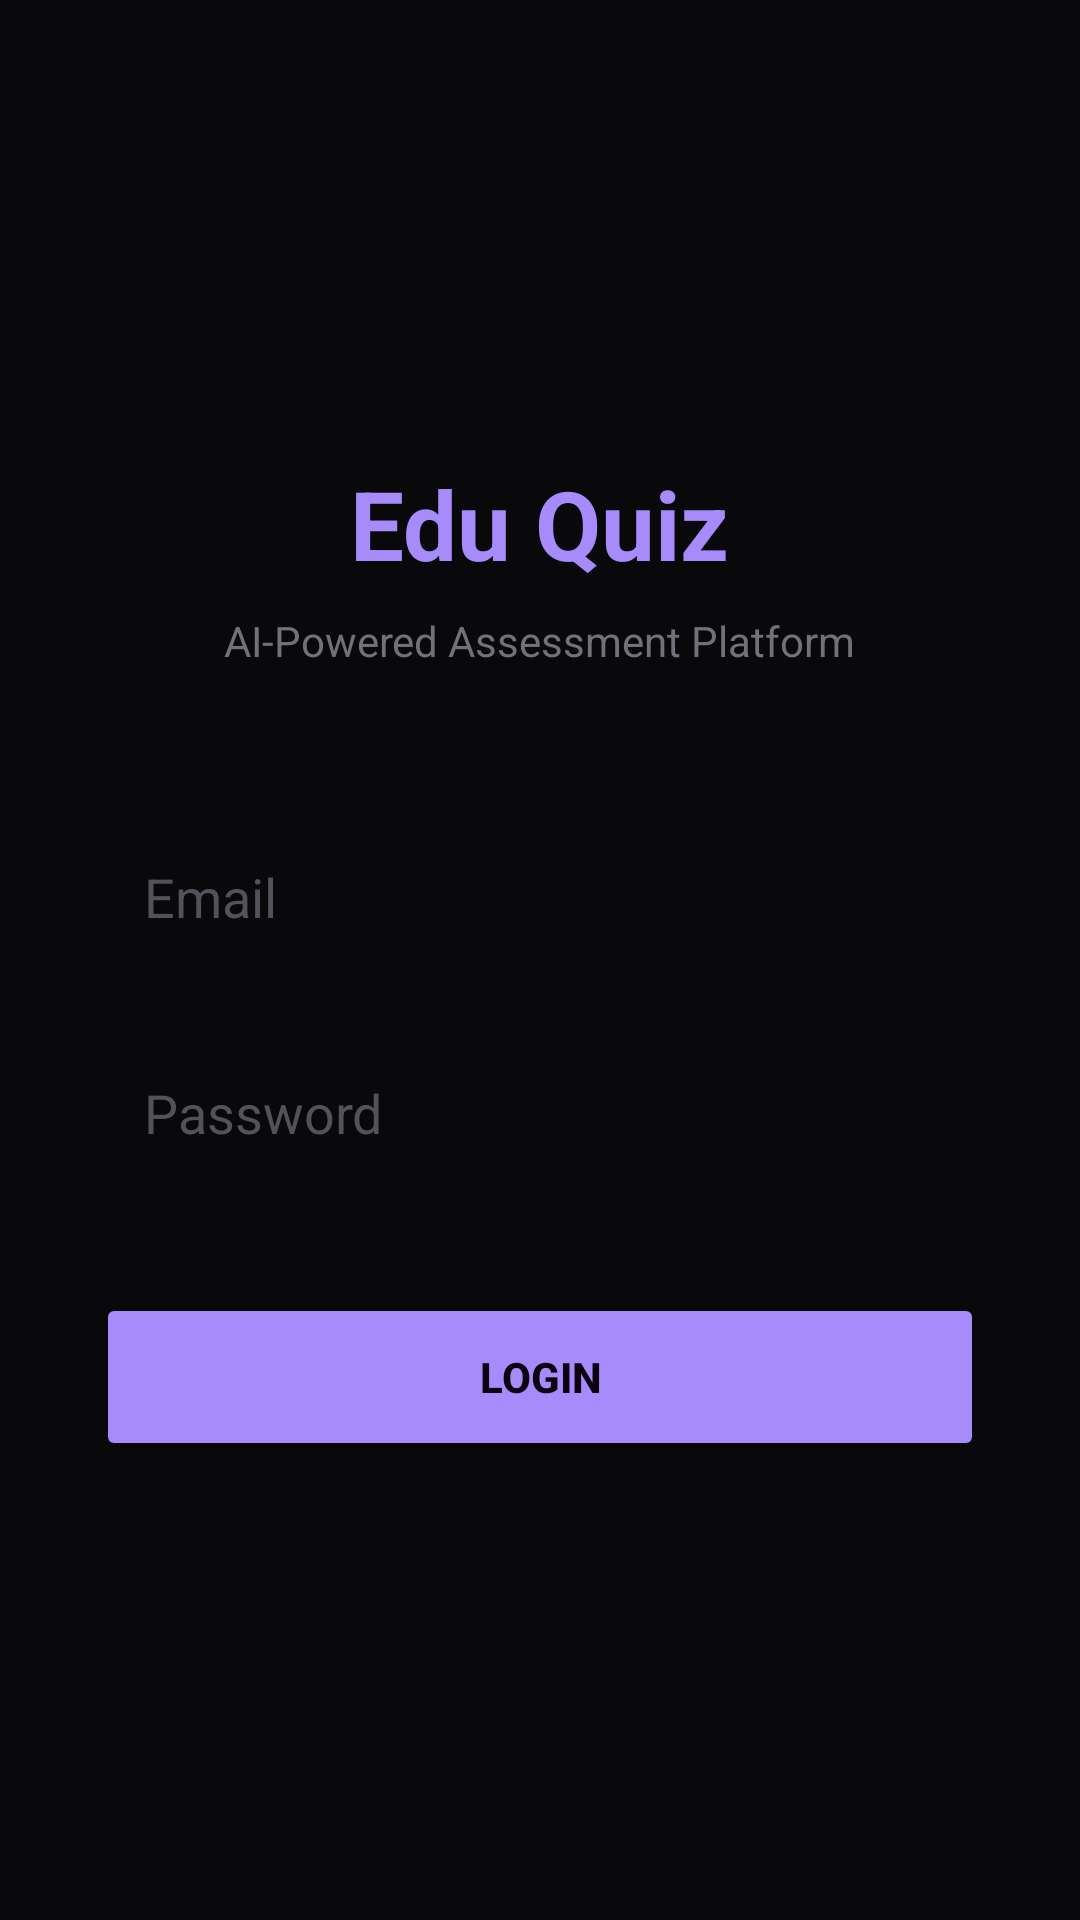

Here is an Android app screen rendered from its layout file. Give the layout XML and the strings, colors and styles it references.
<!-- AndroidManifest.xml: application theme Theme.QuizAplEdu -->
<!-- res/layout/activity_main.xml -->
<?xml version="1.0" encoding="utf-8"?>
<androidx.constraintlayout.widget.ConstraintLayout
    xmlns:android="http://schemas.android.com/apk/res/android"
    xmlns:app="http://schemas.android.com/apk/res-auto"
    android:layout_width="match_parent"
    android:layout_height="match_parent"
    android:background="#09090B">

    <LinearLayout
        android:layout_width="match_parent"
        android:layout_height="wrap_content"
        android:orientation="vertical"
        android:padding="32dp"
        app:layout_constraintTop_toTopOf="parent"
        app:layout_constraintBottom_toBottomOf="parent">

        <TextView
            android:layout_width="wrap_content"
            android:layout_height="wrap_content"
            android:text="Edu Quiz"
            android:textColor="#A78BFA"
            android:textSize="32sp"
            android:textStyle="bold"
            android:layout_gravity="center"
            android:layout_marginBottom="8dp"/>

        <TextView
            android:layout_width="wrap_content"
            android:layout_height="wrap_content"
            android:text="AI-Powered Assessment Platform"
            android:textColor="#71717A"
            android:textSize="14sp"
            android:layout_gravity="center"
            android:layout_marginBottom="48dp"/>

        <EditText
            android:id="@+id/et_email"
            android:layout_width="match_parent"
            android:layout_height="56dp"
            android:hint="Email"
            android:inputType="textEmailAddress"
            android:textColor="#FAFAFA"
            android:textColorHint="#52525B"
            android:background="@android:color/transparent"
            android:padding="16dp"
            android:layout_marginBottom="16dp"/>

        <EditText
            android:id="@+id/et_password"
            android:layout_width="match_parent"
            android:layout_height="56dp"
            android:hint="Password"
            android:inputType="textPassword"
            android:textColor="#FAFAFA"
            android:textColorHint="#52525B"
            android:background="@android:color/transparent"
            android:padding="16dp"
            android:layout_marginBottom="32dp"/>

        <Button
            android:id="@+id/btn_login"
            android:layout_width="match_parent"
            android:layout_height="56dp"
            android:text="LOGIN"
            android:textColor="#0A0012"
            android:textStyle="bold"
            android:backgroundTint="#A78BFA"/>

    </LinearLayout>

</androidx.constraintlayout.widget.ConstraintLayout>
<!-- resources referenced by this layout -->
<resources>
  <style name="Theme.QuizAplEdu" parent="Theme.MaterialComponents.DayNight.NoActionBar">
          <item name="colorPrimary">#A78BFA</item>
          <item name="colorPrimaryVariant">#7C3AED</item>
          <item name="android:windowBackground">#09090B</item>
          <item name="android:statusBarColor">#09090B</item>
      </style>
</resources>
